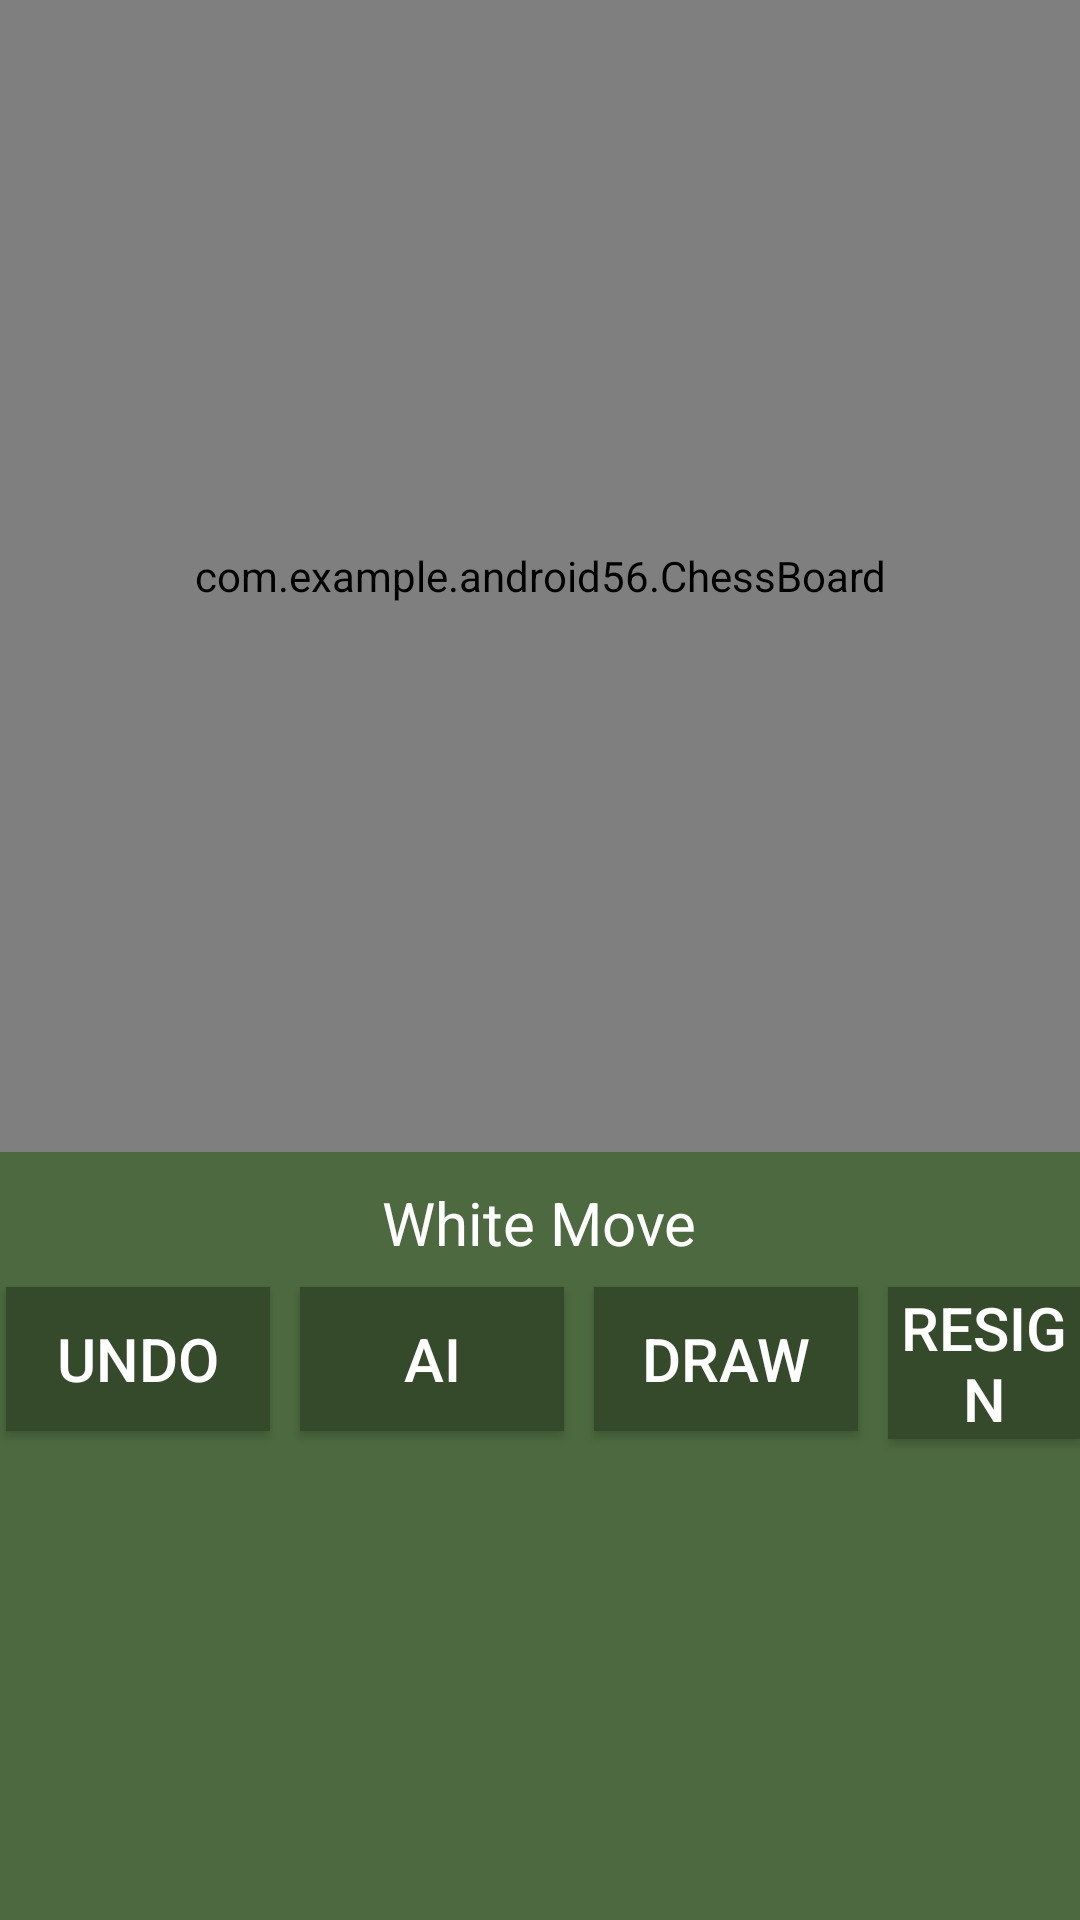

Write the Android layout XML for this screen, with the resource values it uses.
<!-- AndroidManifest.xml: application theme AppTheme -->
<!-- res/layout/activity_play.xml -->
<?xml version="1.0" encoding="utf-8"?>
<RelativeLayout xmlns:app="http://schemas.android.com/apk/res-auto"
    xmlns:tools="http://schemas.android.com/tools"
    xmlns:android="http://schemas.android.com/apk/res/android"
    android:layout_width="match_parent"
    android:layout_height="match_parent"
    android:orientation="vertical"
    android:background="@color/green"
    tools:context=".PlayActivity">

    <com.example.android56.ChessBoard
        android:id="@+id/chessBoard"
        android:clickable="true"
        android:layout_width="match_parent"
        android:layout_height="384dp"
        tools:ignore="Missing Constraints"/>

    <TextView
        android:id="@+id/playerMoveTextView"
        android:layout_width="wrap_content"
        android:layout_height="wrap_content"
        android:layout_marginTop="10dp"
        android:layout_centerHorizontal="true"
        android:text="@string/whiteMove"
        android:layout_below="@+id/chessBoard"
        android:textColor="@color/white"
        android:textSize="20dp"
        />

    <Button
    android:id="@+id/undoButton"
    android:layout_width="wrap_content"
    android:layout_height="wrap_content"
    android:layout_below="@+id/chessBoard"
    android:background="@color/dark_green"
    android:text="@string/undo_button_text"
    android:layout_marginTop="45dp"
    android:layout_marginLeft="2dp"
    android:textColor="@color/white"
    android:textSize="20dp"/>

    <Button
        android:id="@+id/aiButton"
        android:layout_width="wrap_content"
        android:layout_height="wrap_content"
        android:layout_below="@+id/chessBoard"
        android:layout_toRightOf="@id/undoButton"
        android:background="@color/dark_green"
        android:text="@string/ai_button_text"
        android:layout_marginLeft="10dp"
        android:layout_marginTop="45dp"
        android:textColor="@color/white"
        android:textSize="20dp" />

    <Button
        android:id="@+id/drawButton"
        android:layout_width="wrap_content"
        android:layout_height="wrap_content"
        android:layout_below="@+id/chessBoard"
        android:layout_toRightOf="@id/aiButton"
        android:background="@color/dark_green"
        android:text="@string/draw_button_text"
        android:layout_marginLeft="10dp"
        android:layout_marginTop="45dp"
        android:textColor="@color/white"
        android:textSize="20dp" />

    <Button
        android:id="@+id/resignButton"
        android:layout_width="wrap_content"
        android:layout_height="wrap_content"
        android:layout_below="@+id/chessBoard"
        android:layout_toRightOf="@id/drawButton"
        android:background="@color/dark_green"
        android:text="@string/resign_button_text"
        android:layout_marginLeft="10dp"
        android:layout_marginTop="45dp"
        android:textColor="@color/white"
        android:textSize="20dp" />
</RelativeLayout>
<!-- resources referenced by this layout -->
<resources>
  <color name="dark_green">#354a2b</color>
  <color name="green">#4c693f</color>
  <color name="white">#ffffff</color>
  <string name="ai_button_text">AI</string>
  <string name="draw_button_text">DRAW</string>
  <string name="resign_button_text">RESIGN</string>
  <string name="undo_button_text">UNDO</string>
  <string name="whiteMove">White Move</string>
  <style name="AppTheme" parent="Theme.AppCompat.Light.DarkActionBar">
          
          <item name="colorPrimary">@color/black</item>
          <item name="colorPrimaryDark">@color/white</item>
          <item name="colorAccent">@color/green</item>
      </style>
  <color name="black">#000000</color>
</resources>
